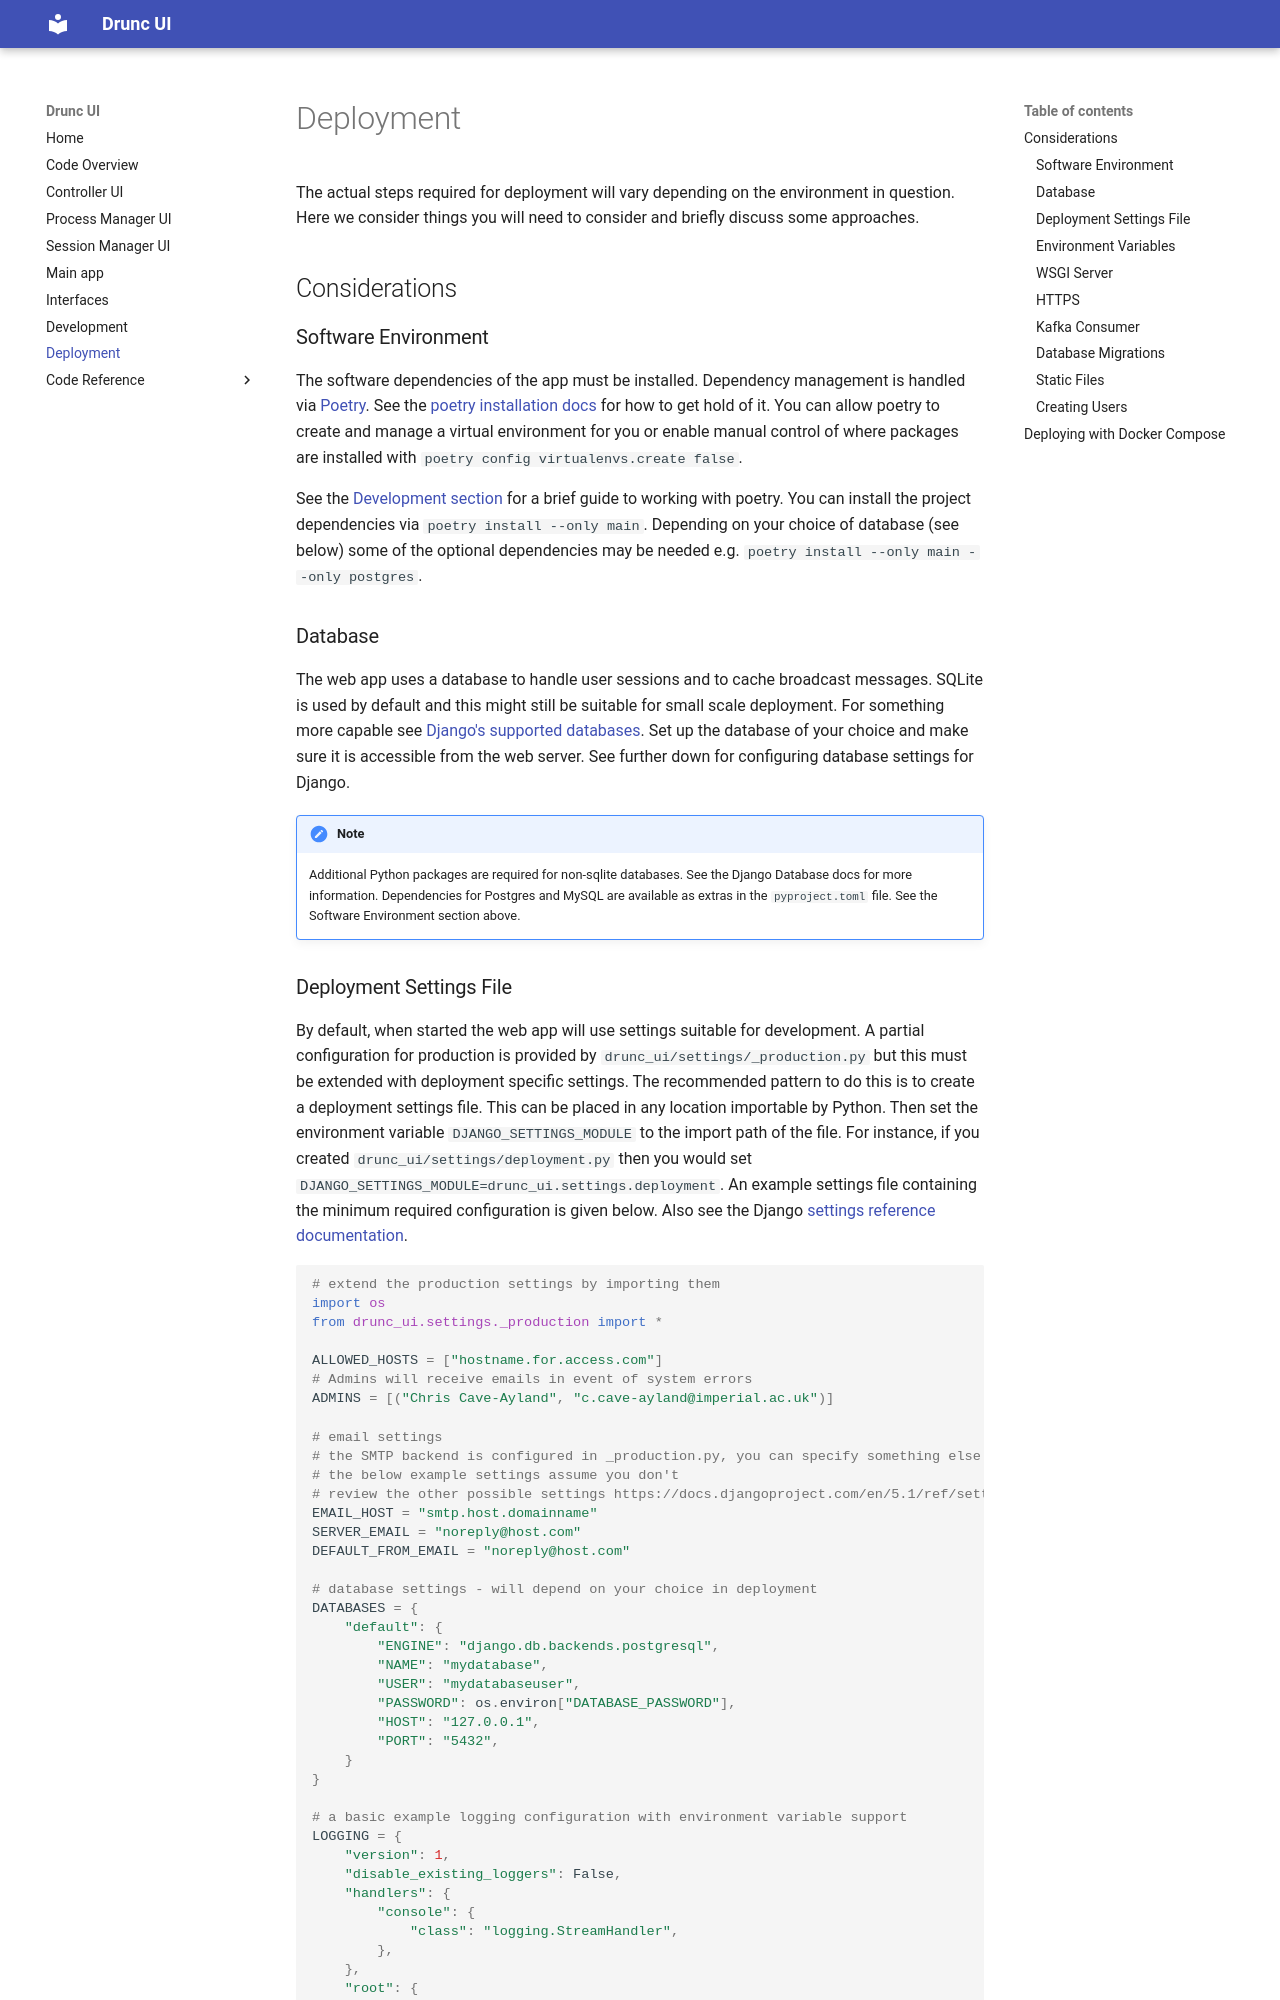

repository: DUNE-DAQ/drunc_ui · page: deployment/index.html · generator: mkdocs

# Deployment

The actual steps required for deployment will vary depending on the environment in
question. Here we consider things you will need to consider and briefly discuss some
approaches.

## Considerations

### Software Environment

The software dependencies of the app must be installed. Dependency management is handled
via [Poetry]. See the [poetry installation docs] for how to get hold of it. You can
allow poetry to create and manage a virtual environment for you or enable manual control
of where packages are installed with `poetry config virtualenvs.create false`.

See the [Development section] for a brief guide to working with poetry. You can install
the project dependencies via `poetry install --only main`. Depending on your choice of
database (see below) some of the optional dependencies may be needed e.g. `poetry
install --only main --only postgres`.

[Development section]: development.md#working-with-poetry
[Poetry]: https://python-poetry.org/
[poetry installation docs]: https://python-poetry.org/docs/#installation

### Database

The web app uses a database to handle user sessions and to cache broadcast messages.
SQLite is used by default and this might still be suitable for small scale deployment.
For something more capable see [Django's supported databases]. Set up the database of
your choice and make sure it is accessible from the web server. See further down for
configuring database settings for Django.

<!-- markdownlint-disable next-line code-block-style -->
!!! note

    Additional Python packages are required for non-sqlite databases. See the Django
    Database docs for more information. Dependencies for Postgres and MySQL are
    available as extras in the `pyproject.toml` file. See the Software Environment
    section above.

[Django's supported databases]: https://docs.djangoproject.com/en/5.1/ref/databases/
